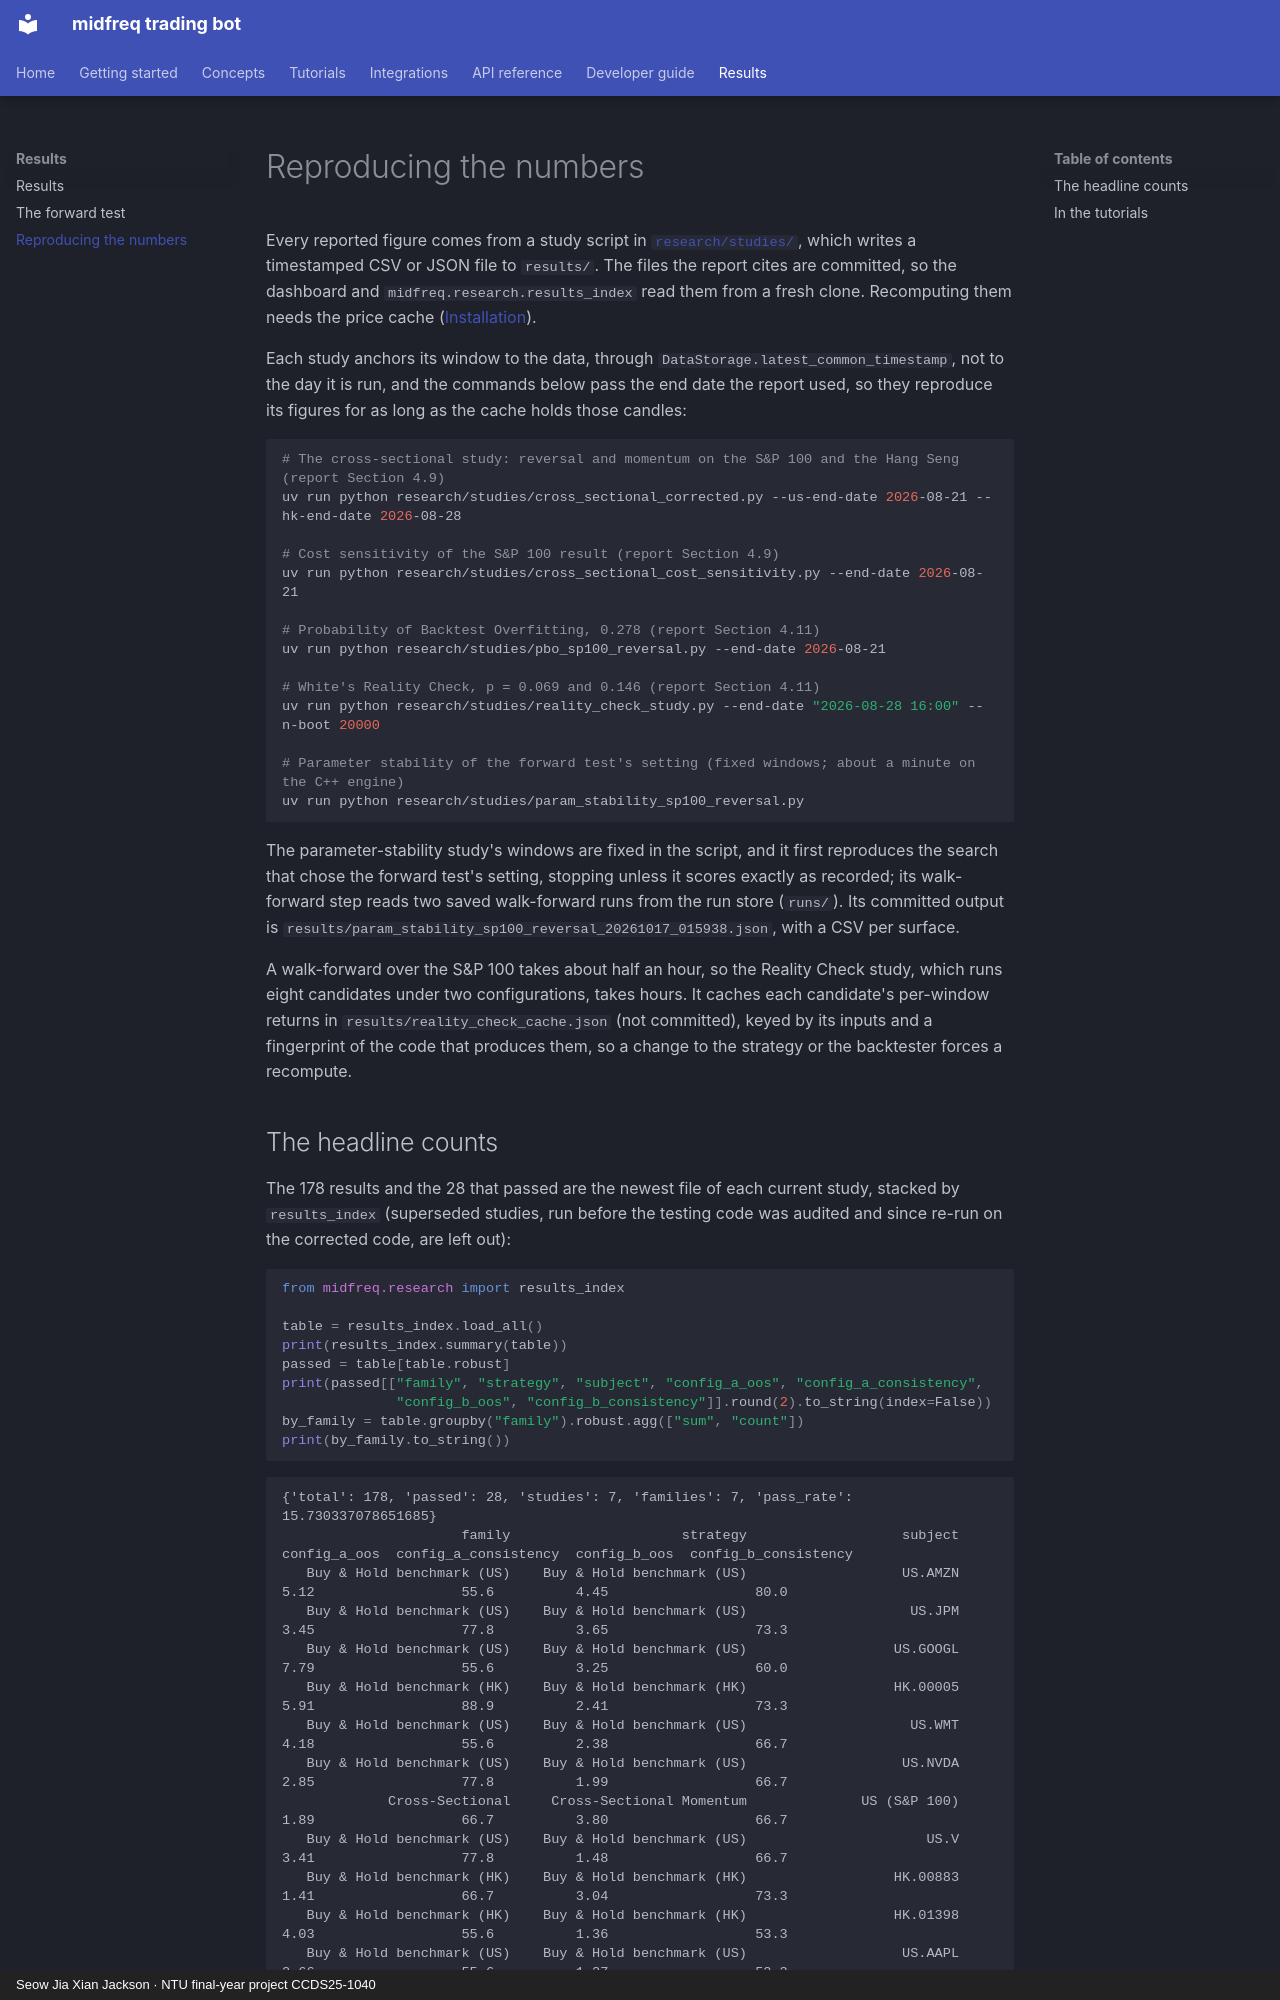

repository: JacksonSeowJX/midfreq-trading-bot · page: results/reproducing/index.html · generator: mkdocs · copyright: Seow Jia Xian Jackson · NTU final-year project CCDS25-1040

# Reproducing the numbers

Every reported figure comes from a study script in
[`research/studies/`](repo:research/README.md), which writes a timestamped CSV or JSON file to
`results/`. The files the report cites are committed, so the dashboard and
`midfreq.research.results_index` read them from a fresh clone. Recomputing them needs the price
cache ([Installation](../getting_started/installation.md#the-price-cache)).

Each study anchors its window to the data, through `DataStorage.latest_common_timestamp`, not to
the day it is run, and the commands below pass the end date the report used, so they reproduce
its figures for as long as the cache holds those candles:

```bash
# The cross-sectional study: reversal and momentum on the S&P 100 and the Hang Seng (report Section 4.9)
uv run python research/studies/cross_sectional_corrected.py --us-end-date 2026-08-21 --hk-end-date 2026-08-28

# Cost sensitivity of the S&P 100 result (report Section 4.9)
uv run python research/studies/cross_sectional_cost_sensitivity.py --end-date 2026-08-21

# Probability of Backtest Overfitting, 0.278 (report Section 4.11)
uv run python research/studies/pbo_sp100_reversal.py --end-date 2026-08-21

# White's Reality Check, p = 0.069 and 0.146 (report Section 4.11)
uv run python research/studies/reality_check_study.py --end-date "2026-08-28 16:00" --n-boot 20000

# Parameter stability of the forward test's setting (fixed windows; about a minute on the C++ engine)
uv run python research/studies/param_stability_sp100_reversal.py
```

The parameter-stability study's windows are fixed in the script, and it first reproduces the
search that chose the forward test's setting, stopping unless it scores exactly as recorded; its
walk-forward step reads two saved walk-forward runs from the run store (`runs/`). Its committed
output is `results/param_stability_sp100_reversal_20261017_015938.json`, with a CSV per surface.

A walk-forward over the S&P 100 takes about half an hour, so the Reality Check study, which
runs eight candidates under two configurations, takes hours. It caches each candidate's
per-window returns in `results/reality_check_cache.json` (not committed), keyed by its inputs
and a fingerprint of the code that produces them, so a change to the strategy or the backtester
forces a recompute.
